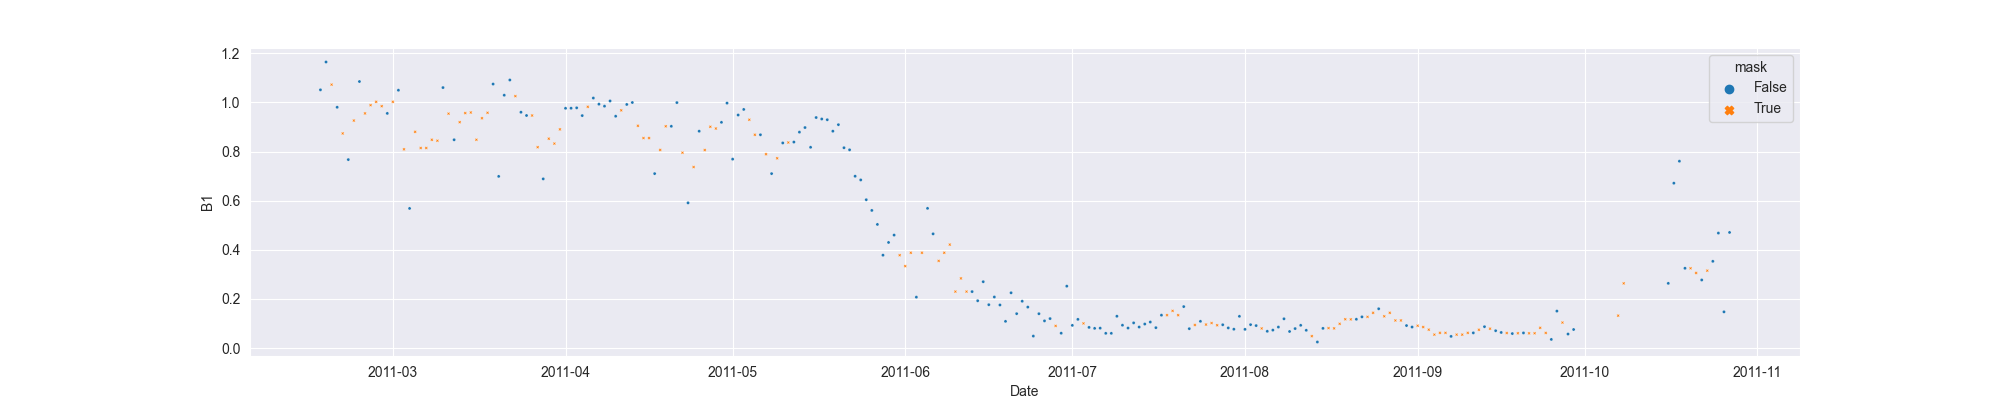

Values plotted in this chart, from the file beside it:
system:time_start, B1, B1_interpolate
2011-02-16, 1.051, 1.051
2011-02-17, 1.164, 1.164
2011-02-18, , 1.072
2011-02-19, 0.98, 0.98
2011-02-20, , 0.8736
2011-02-21, 0.7671, 0.7671
2011-02-22, , 0.9259
2011-02-23, 1.085, 1.085
2011-02-24, , 0.955
2011-02-25, , 0.9886
2011-02-26, , 1.002
2011-02-27, , 0.9845
2011-02-28, 0.955, 0.955
2011-03-01, , 1.002
2011-03-02, 1.049, 1.049
2011-03-03, , 0.8089
2011-03-04, 0.5684, 0.5684
2011-03-05, , 0.8801
2011-03-06, , 0.8143
2011-03-07, , 0.8143
2011-03-08, , 0.8478
2011-03-09, , 0.8438
2011-03-10, 1.06, 1.06
2011-03-11, , 0.954
2011-03-12, 0.8478, 0.8478
2011-03-13, , 0.9194
2011-03-14, , 0.9564
2011-03-15, , 0.9587
2011-03-16, , 0.8478
2011-03-17, , 0.9354
2011-03-18, , 0.9575
2011-03-19, 1.074, 1.074
2011-03-20, 0.6988, 0.6988
2011-03-21, 1.029, 1.029
2011-03-22, 1.091, 1.091
2011-03-23, , 1.025
2011-03-24, 0.9598, 0.9598
2011-03-25, 0.9465, 0.9465
2011-03-26, , 0.9465
2011-03-27, , 0.8176
2011-03-28, 0.6886, 0.6886
2011-03-29, , 0.8522
2011-03-30, , 0.8322
2011-03-31, , 0.8901
2011-04-01, 0.9758, 0.9758
2011-04-02, 0.9761, 0.9761
2011-04-03, 0.9777, 0.9777
2011-04-04, 0.9462, 0.9462
2011-04-05, , 0.9819
2011-04-06, 1.018, 1.018
2011-04-07, 0.9926, 0.9926
2011-04-08, 0.9846, 0.9846
2011-04-09, 1.006, 1.006
2011-04-10, 0.9436, 0.9436
2011-04-11, , 0.9675
2011-04-12, 0.9915, 0.9915
2011-04-13, 0.9994, 0.9994
2011-04-14, , 0.9046
2011-04-15, , 0.8547
2011-04-16, , 0.8546
... 194 more rows
